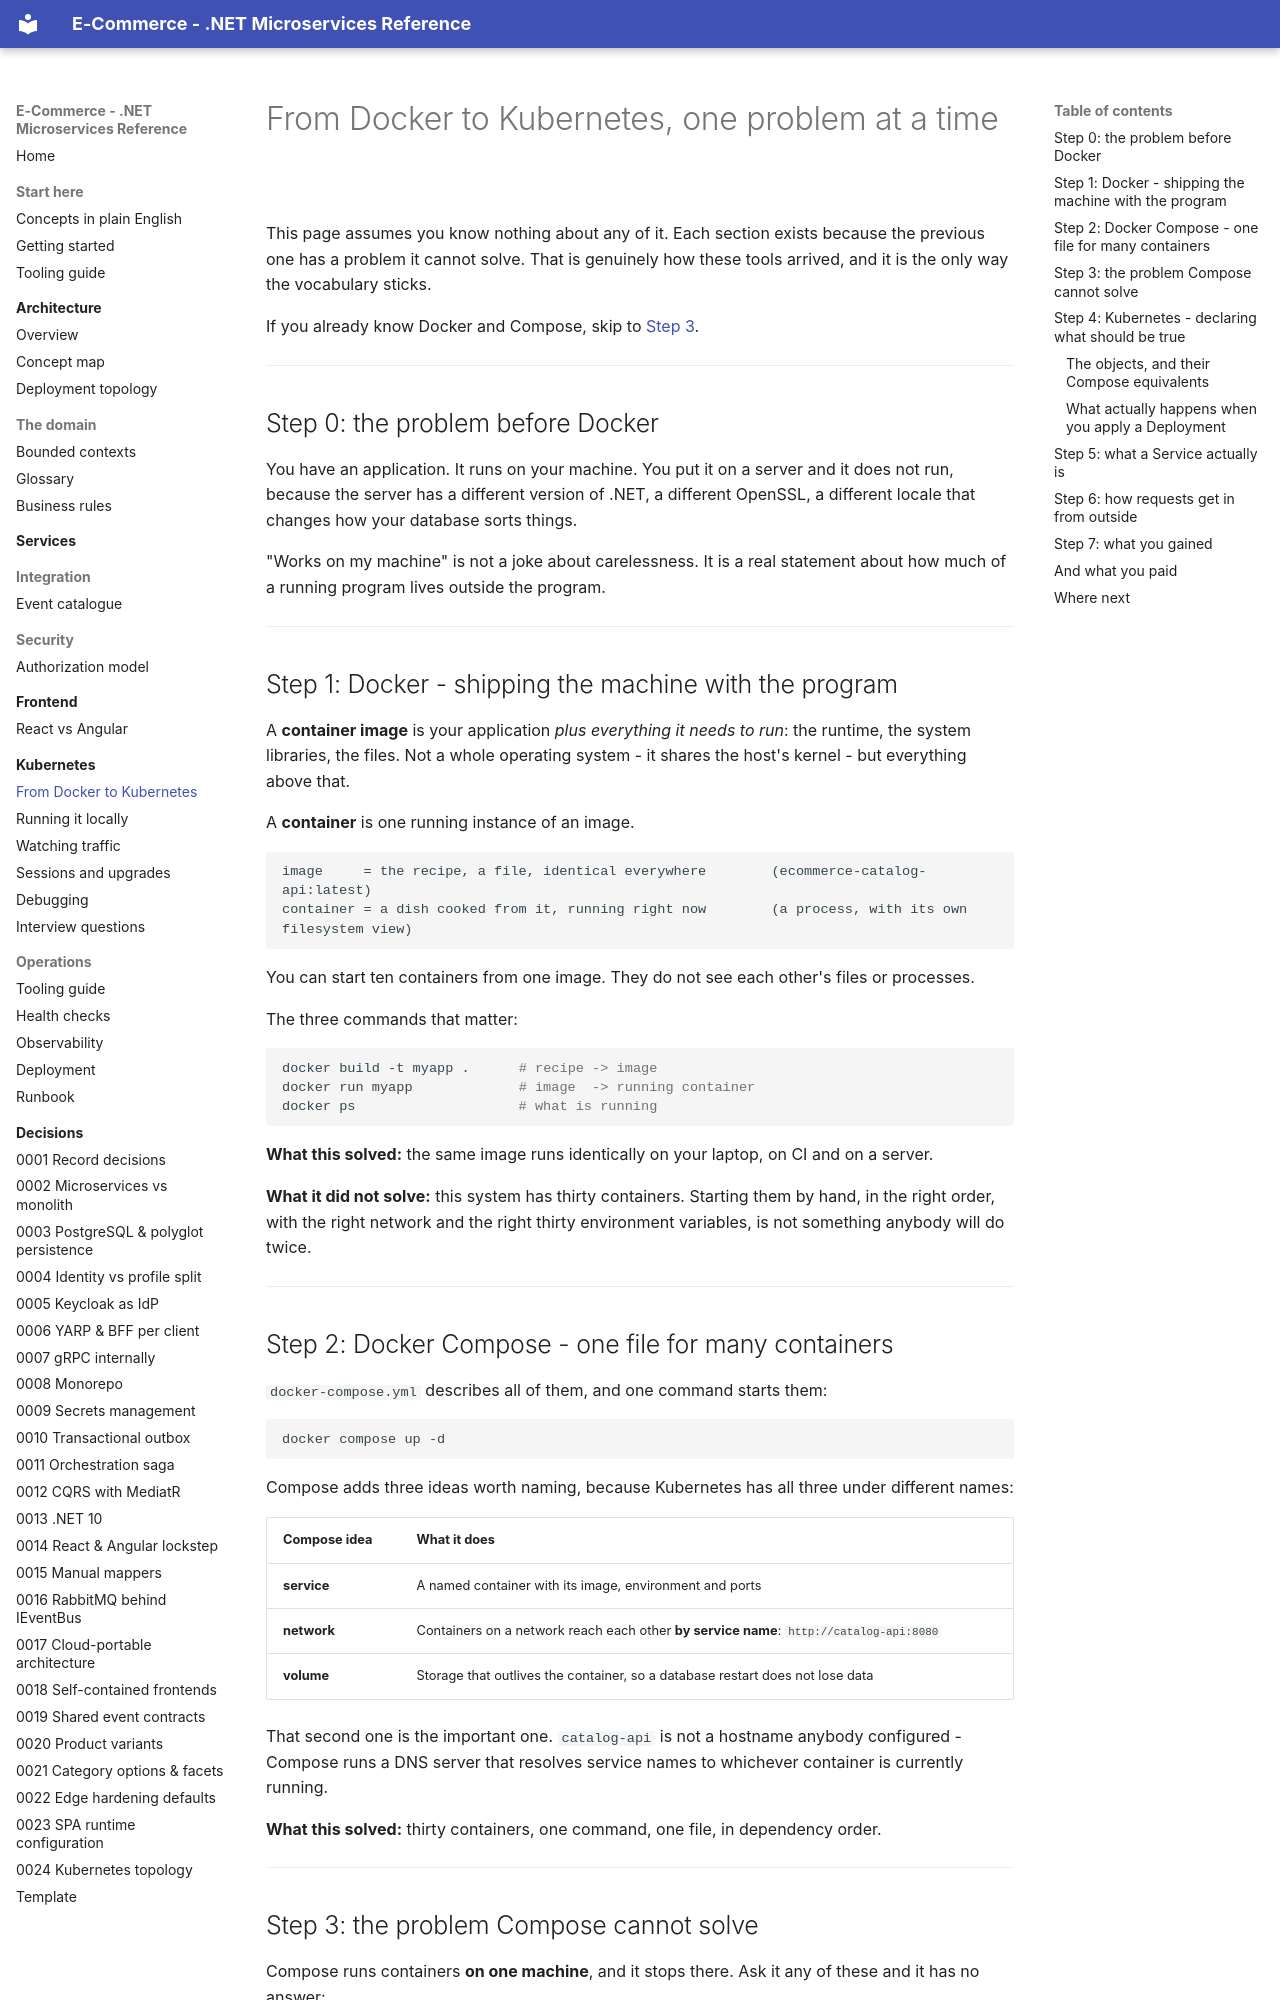

repository: rakshins10/E-Commerce · page: kubernetes/from-docker-to-kubernetes/index.html · generator: mkdocs

# From Docker to Kubernetes, one problem at a time

This page assumes you know nothing about any of it. Each section exists because the previous one has a
problem it cannot solve. That is genuinely how these tools arrived, and it is the only way the
vocabulary sticks.

If you already know Docker and Compose, skip to [Step 3](#step-3-the-problem-compose-cannot-solve).

---

## Step 0: the problem before Docker

You have an application. It runs on your machine. You put it on a server and it does not run, because
the server has a different version of .NET, a different OpenSSL, a different locale that changes how
your database sorts things.

"Works on my machine" is not a joke about carelessness. It is a real statement about how much of a
running program lives outside the program.

---

## Step 1: Docker - shipping the machine with the program

A **container image** is your application *plus everything it needs to run*: the runtime, the system
libraries, the files. Not a whole operating system - it shares the host's kernel - but everything
above that.

A **container** is one running instance of an image.

```
image     = the recipe, a file, identical everywhere        (ecommerce-catalog-api:latest)
container = a dish cooked from it, running right now        (a process, with its own filesystem view)
```

You can start ten containers from one image. They do not see each other's files or processes.

The three commands that matter:

```bash
docker build -t myapp .      # recipe -> image
docker run myapp             # image  -> running container
docker ps                    # what is running
```

**What this solved:** the same image runs identically on your laptop, on CI and on a server.

**What it did not solve:** this system has thirty containers. Starting them by hand, in the right
order, with the right network and the right thirty environment variables, is not something anybody
will do twice.

---

## Step 2: Docker Compose - one file for many containers

`docker-compose.yml` describes all of them, and one command starts them:

```bash
docker compose up -d
```

Compose adds three ideas worth naming, because Kubernetes has all three under different names:

| Compose idea | What it does |
|---|---|
| **service** | A named container with its image, environment and ports |
| **network** | Containers on a network reach each other **by service name**: `http://catalog-api:8080` |
| **volume** | Storage that outlives the container, so a database restart does not lose data |

That second one is the important one. `catalog-api` is not a hostname anybody configured - Compose runs
a DNS server that resolves service names to whichever container is currently running.

**What this solved:** thirty containers, one command, one file, in dependency order.

---
